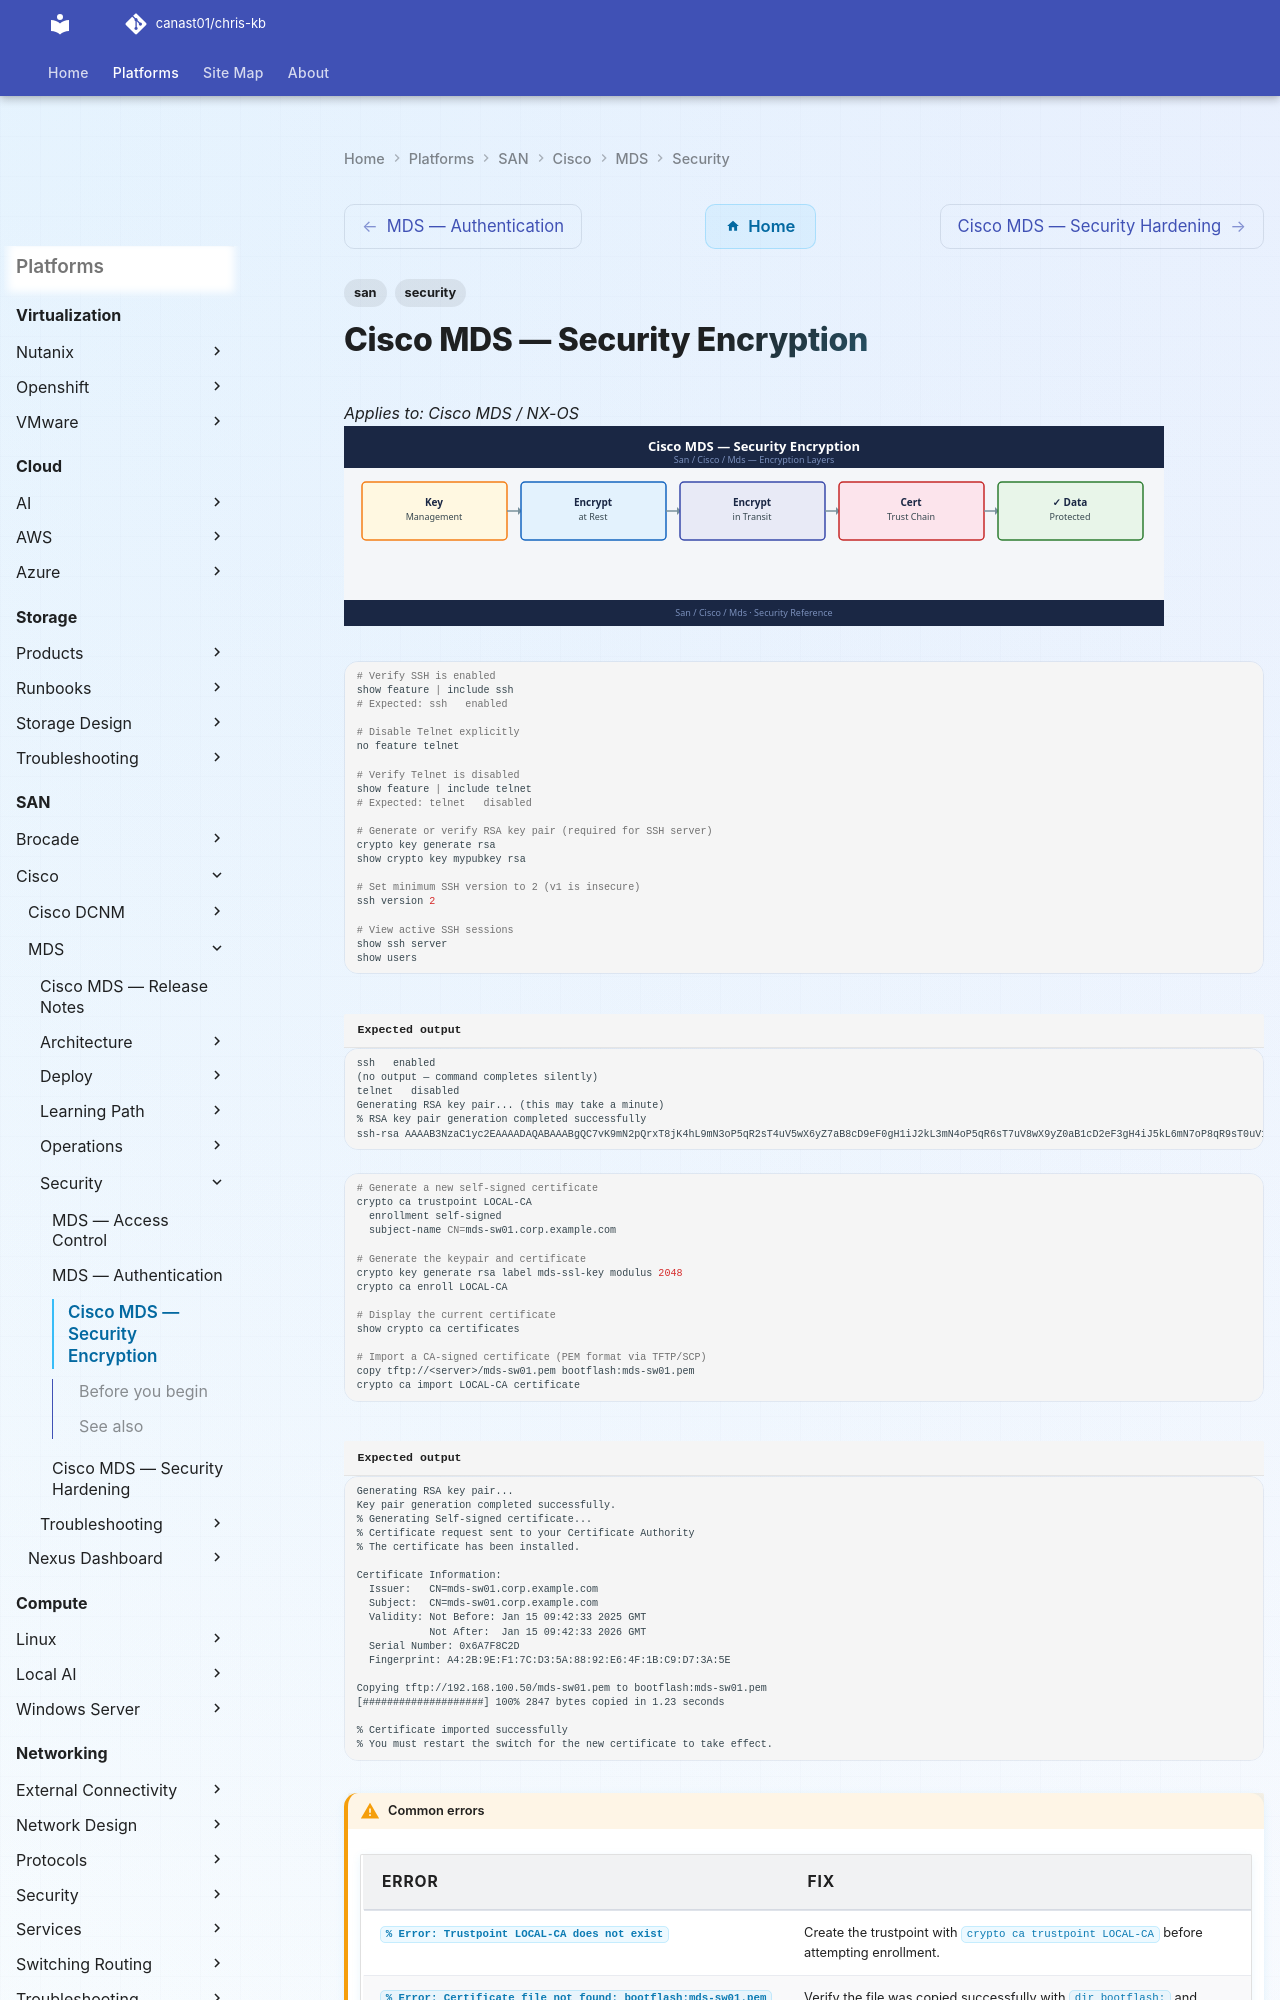

repository: canast01/chris-kb · page: san/cisco/mds/security/encryption/index.html · generator: mkdocs

---
tags:
  - san
  - security
---
# Cisco MDS — Security Encryption

*Applies to: Cisco MDS / NX-OS*
![Cisco MDS — Security Encryption](../../../../assets/san-cisco-mds-security-encryption.svg)

```bash
# Verify SSH is enabled
show feature | include ssh
# Expected: ssh   enabled

# Disable Telnet explicitly
no feature telnet

# Verify Telnet is disabled
show feature | include telnet
# Expected: telnet   disabled

# Generate or verify RSA key pair (required for SSH server)
crypto key generate rsa
show crypto key mypubkey rsa

# Set minimum SSH version to 2 (v1 is insecure)
ssh version 2

# View active SSH sessions
show ssh server
show users
```


```text title="Expected output"
ssh   enabled
(no output — command completes silently)
telnet   disabled
Generating RSA key pair... (this may take a minute)
% RSA key pair generation completed successfully
ssh-rsa AAAAB3NzaC1yc2EAAAADAQABAAABgQC7vK9mN2pQrxT8jK4hL9mN3oP5qR2sT4uV5wX6yZ7aB8cD9eF0gH1iJ2kL3mN4oP5qR6sT7uV8wX9yZ0aB1cD2eF3gH4iJ5kL6mN7oP8qR9sT0uV1wX2yZ3aB4cD5eF6gH7iJ8kL9mN0oP1qR2sT3uV4wX5yZ6aB7cD8eF9gH0iJ1kL2mN3oP4qR5sT6uV7wX8yZ9aB0cD1eF2gH3iJ4kL5mN6oP7qR8sT9uV0wX1yZ2aB3cD4eF5gH6iJ7kL8mN9oP0qR1sT2uV3wX4yZ5aB6cD7eF8gH9iJ0kL1mN2oP3qR4sT5uV6wX7yZ8aB9cD0eF1gH2iJ3kL4mN5oP6qR7sT8uV9wX0yZ1aB2cD3eF4gH5iJ6kL7mN8oP9qR0sT1uV2wX3yZ4aB5cD6eF7gH8iJ9kL0mN1oP2qR3sT4uV5wX6yZ7aB8cD9eF0gH1iJ2kL3mN4oP5qR6sT7uV8wX9yZ0aB1cD2eF3gH4iJ5kL6mN7oP8qR9sT0uV1wX2yZ3aB4cD5eF6gH7iJ8kL9mN0oP1qR2sT3uV4wX5yZ6aB7cD8eF9gH0iJ1kL2mN3oP4qR5sT6uV7wX8yZ9aB0cD1eF2gH3iJ4kL5mN6oP7qR8sT9uV0wX1yZ2aB3cD4eF5gH6iJ7kL8mN9oP0qR1sT2uV3wX4yZ5aB6cD7eF8gH9iJ0kL1mN2oP3qR4sT5uV6wX7yZ8aB9cD0eF1gH2iJ3kL4mN5
```
```bash
# Generate a new self-signed certificate
crypto ca trustpoint LOCAL-CA
  enrollment self-signed
  subject-name CN=mds-sw01.corp.example.com

# Generate the keypair and certificate
crypto key generate rsa label mds-ssl-key modulus 2048
crypto ca enroll LOCAL-CA

# Display the current certificate
show crypto ca certificates

# Import a CA-signed certificate (PEM format via TFTP/SCP)
copy tftp://<server>/mds-sw01.pem bootflash:mds-sw01.pem
crypto ca import LOCAL-CA certificate
```

```text title="Expected output"
Generating RSA key pair...
Key pair generation completed successfully.
% Generating Self-signed certificate...
% Certificate request sent to your Certificate Authority
% The certificate has been installed.

Certificate Information:
  Issuer:   CN=mds-sw01.corp.example.com
  Subject:  CN=mds-sw01.corp.example.com
  Validity: Not Before: Jan 15 09:42:33 2025 GMT
            Not After:  Jan 15 09:42:33 2026 GMT
  Serial Number: 0x6A7F8C2D
  Fingerprint: A4:2B:9E:F1:7C:D3:5A:88:92:E6:4F:1B:C9:D7:3A:5E

Copying tftp://192.168.100.50/mds-sw01.pem to bootflash:mds-sw01.pem
[####################] 100% 2847 bytes copied in 1.23 seconds

% Certificate imported successfully
% You must restart the switch for the new certificate to take effect.
```
